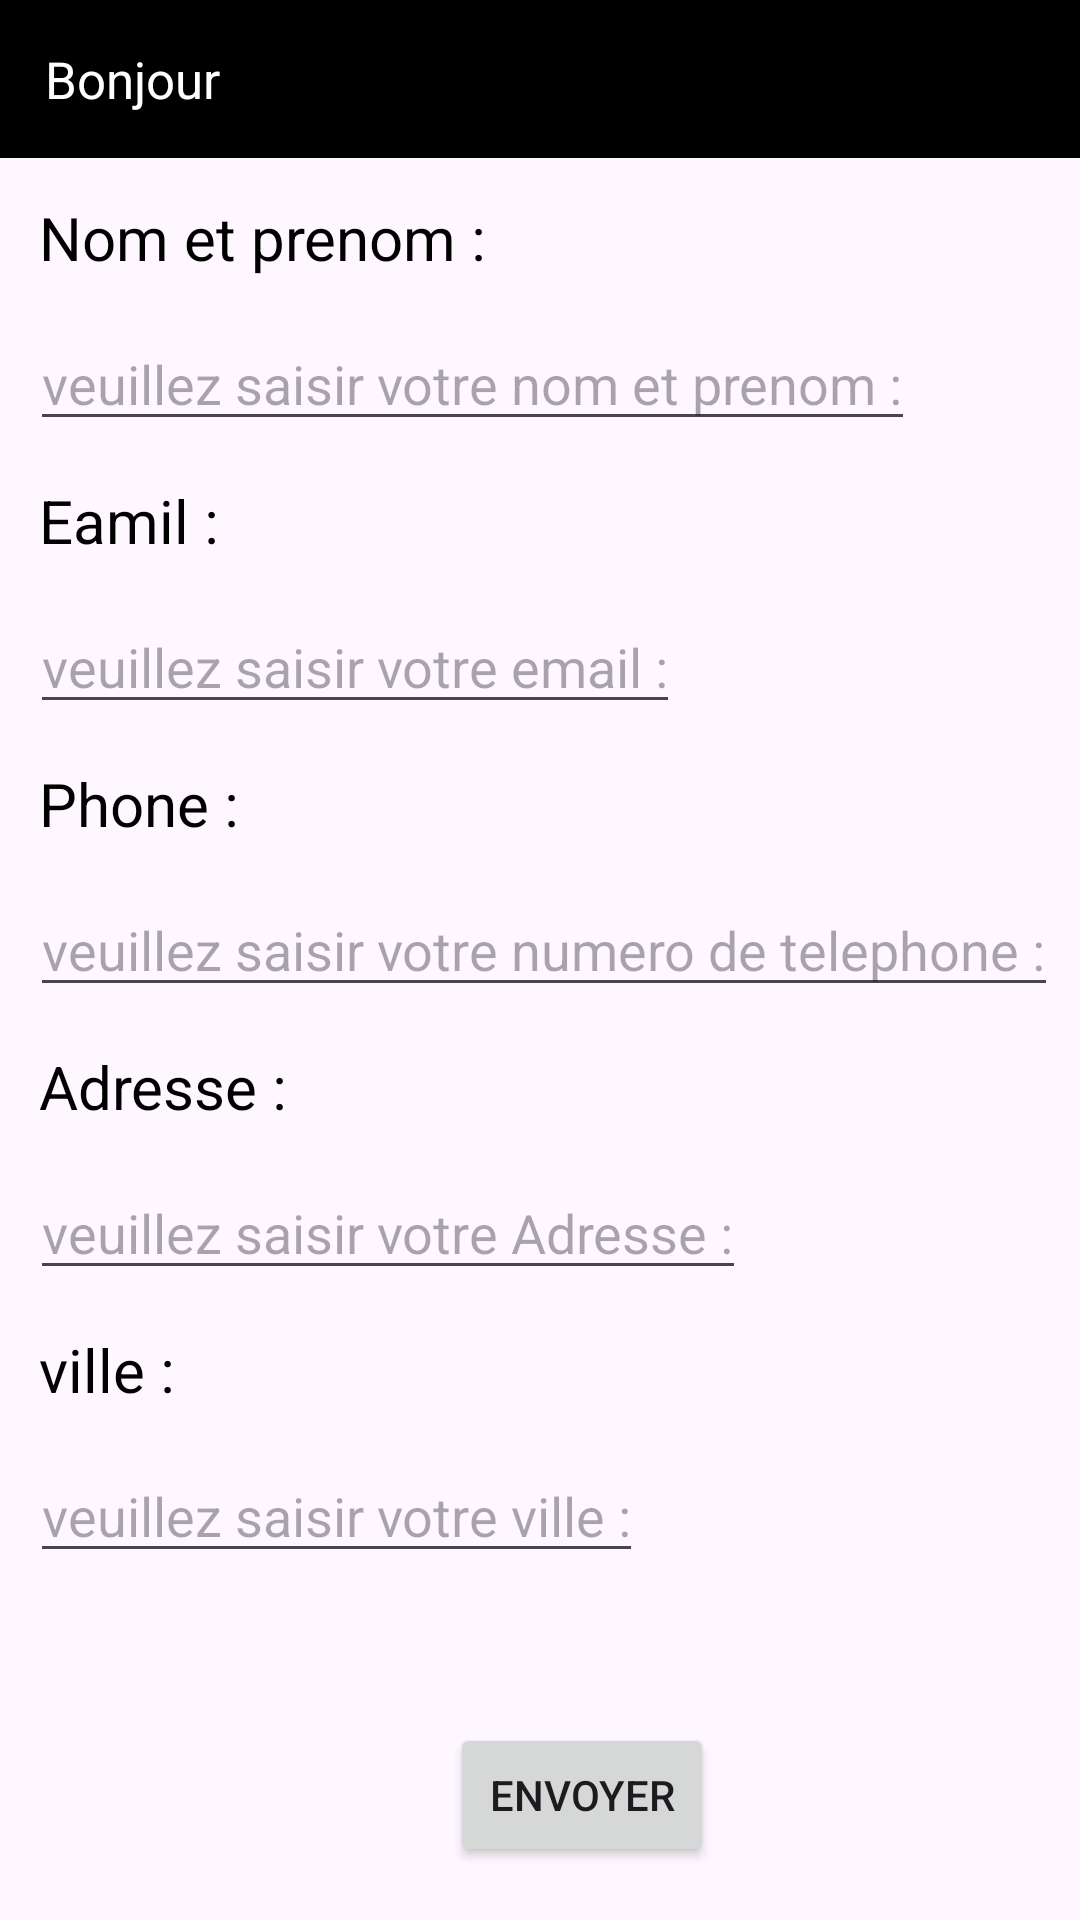

This screen was rendered from an Android layout file. Write that file and the resources it references.
<!-- AndroidManifest.xml: application theme Theme.XmlJava01 -->
<!-- res/layout/activity_main.xml -->
<?xml version="1.0" encoding="utf-8"?>
<LinearLayout xmlns:android="http://schemas.android.com/apk/res/android"
    xmlns:app="http://schemas.android.com/apk/res-auto"
    xmlns:tools="http://schemas.android.com/tools"
    android:layout_width="match_parent"
    android:layout_height="match_parent"

    android:orientation="vertical"
    tools:context=".MainActivity"

    >

    <TextView
        android:layout_width="match_parent"
        android:layout_height="wrap_content"
        android:background="@color/black"
        android:padding="15dp"
        android:text="Bonjour"

        android:textColor="@color/white"
        android:textSize="17sp" />

    <TextView
        android:layout_width="wrap_content"
        android:layout_height="wrap_content"
        android:text="Nom et prenom :"
        android:textSize="20dp"
        android:layout_margin="13dp"
        android:textColor="@color/black"/>

    <EditText
        android:id="@+id/nom_prenom"
        android:layout_width="wrap_content"
        android:layout_height="wrap_content"
        android:layout_marginLeft="10dp"
        android:hint="veuillez saisir votre nom et prenom :"
        />
    <TextView
        android:layout_width="wrap_content"
        android:layout_height="wrap_content"
        android:text="Eamil :"
        android:textSize="20dp"
        android:layout_margin="13dp"
        android:textColor="@color/black"/>

    <EditText
        android:id="@+id/email"
        android:layout_width="wrap_content"
        android:layout_height="wrap_content"
        android:layout_marginLeft="10dp"
        android:inputType="textEmailAddress"
        android:hint="veuillez saisir votre email :"
        />

    <TextView
        android:layout_width="wrap_content"
        android:layout_height="wrap_content"
        android:text="Phone :"
        android:textSize="20dp"
        android:layout_margin="13dp"
        android:textColor="@color/black"/>

    <EditText
        android:id="@+id/phone"
        android:layout_width="wrap_content"
        android:layout_height="wrap_content"
        android:inputType="phone"
        android:layout_marginLeft="10dp"
        android:hint="veuillez saisir votre numero de telephone :"
        />

    <TextView
        android:layout_width="wrap_content"
        android:layout_height="wrap_content"
        android:text="Adresse :"
        android:textSize="20dp"
        android:layout_margin="13dp"
        android:textColor="@color/black"/>

    <EditText
        android:id="@+id/adresse"
        android:layout_width="wrap_content"
        android:layout_height="wrap_content"
        android:layout_marginLeft="10dp"
        android:hint="veuillez saisir votre Adresse :"
        />
    <TextView
        android:layout_width="wrap_content"
        android:layout_height="wrap_content"
        android:text="ville :"
        android:textSize="20dp"
        android:layout_margin="13dp"
        android:textColor="@color/black"/>

    <EditText
        android:id="@+id/Ville"
        android:layout_width="wrap_content"
        android:layout_height="wrap_content"
        android:layout_marginLeft="10dp"
        android:hint="veuillez saisir votre ville :"

        />

     <Button
         android:id="@+id/button"
         android:layout_width="wrap_content"
         android:layout_height="wrap_content"
         android:layout_marginLeft="150dp"
         android:layout_marginTop="50dp"
         android:text="Envoyer"/>


</LinearLayout>
<!-- resources referenced by this layout -->
<resources>
  <style name="Theme.XmlJava01" parent="Base.Theme.XmlJava01" />
  <style name="Base.Theme.XmlJava01" parent="Theme.Material3.DayNight.NoActionBar">
          
          
      </style>
  <!-- not gathered from this repository: default colours our renderer supplied (Android Studio template values) -->
  <color name="black">#FF000000</color>
  <color name="white">#FFFFFFFF</color>
</resources>
